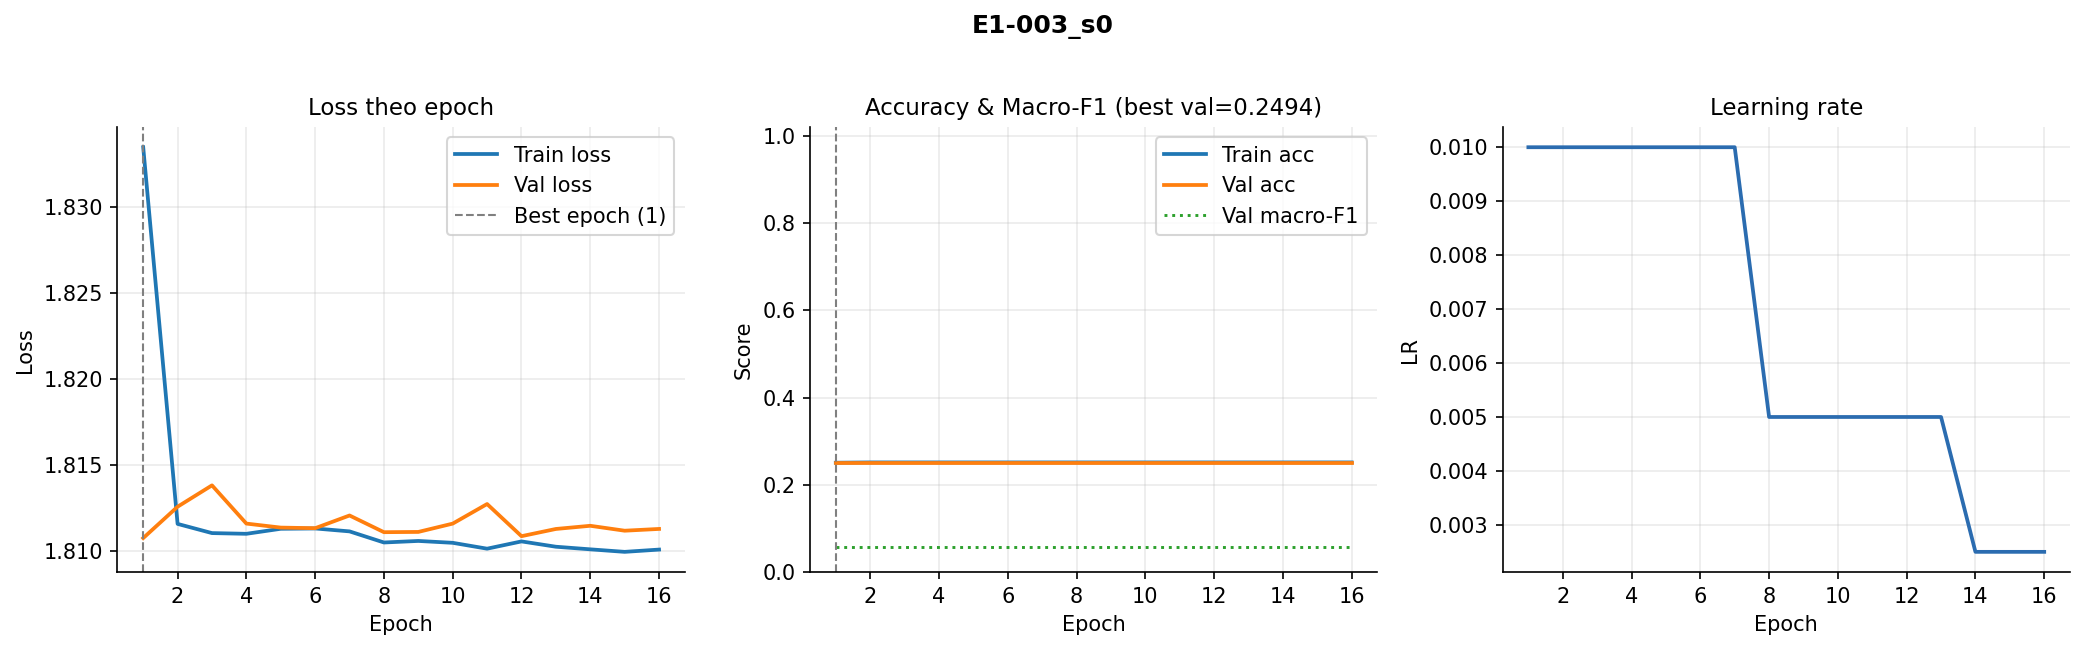

Values plotted in this chart, from the file beside it:
epoch, train_loss, val_loss, train_acc, val_acc, val_macro_f1, lr
1, 1.833, 1.811, 0.2507, 0.2494, 0.05703, 0.01
2, 1.812, 1.813, 0.2513, 0.2494, 0.05703, 0.01
3, 1.811, 1.814, 0.2513, 0.2494, 0.05703, 0.01
4, 1.811, 1.812, 0.2513, 0.2494, 0.05703, 0.01
5, 1.811, 1.811, 0.2513, 0.2494, 0.05703, 0.01
6, 1.811, 1.811, 0.2513, 0.2494, 0.05703, 0.01
7, 1.811, 1.812, 0.2513, 0.2494, 0.05703, 0.01
8, 1.81, 1.811, 0.2513, 0.2494, 0.05703, 0.005
9, 1.811, 1.811, 0.2513, 0.2494, 0.05703, 0.005
10, 1.81, 1.812, 0.2513, 0.2494, 0.05703, 0.005
11, 1.81, 1.813, 0.2513, 0.2494, 0.05703, 0.005
12, 1.811, 1.811, 0.2513, 0.2494, 0.05703, 0.005
13, 1.81, 1.811, 0.2513, 0.2494, 0.05703, 0.005
14, 1.81, 1.811, 0.2513, 0.2494, 0.05703, 0.0025
15, 1.81, 1.811, 0.2513, 0.2494, 0.05703, 0.0025
16, 1.81, 1.811, 0.2513, 0.2494, 0.05703, 0.0025
